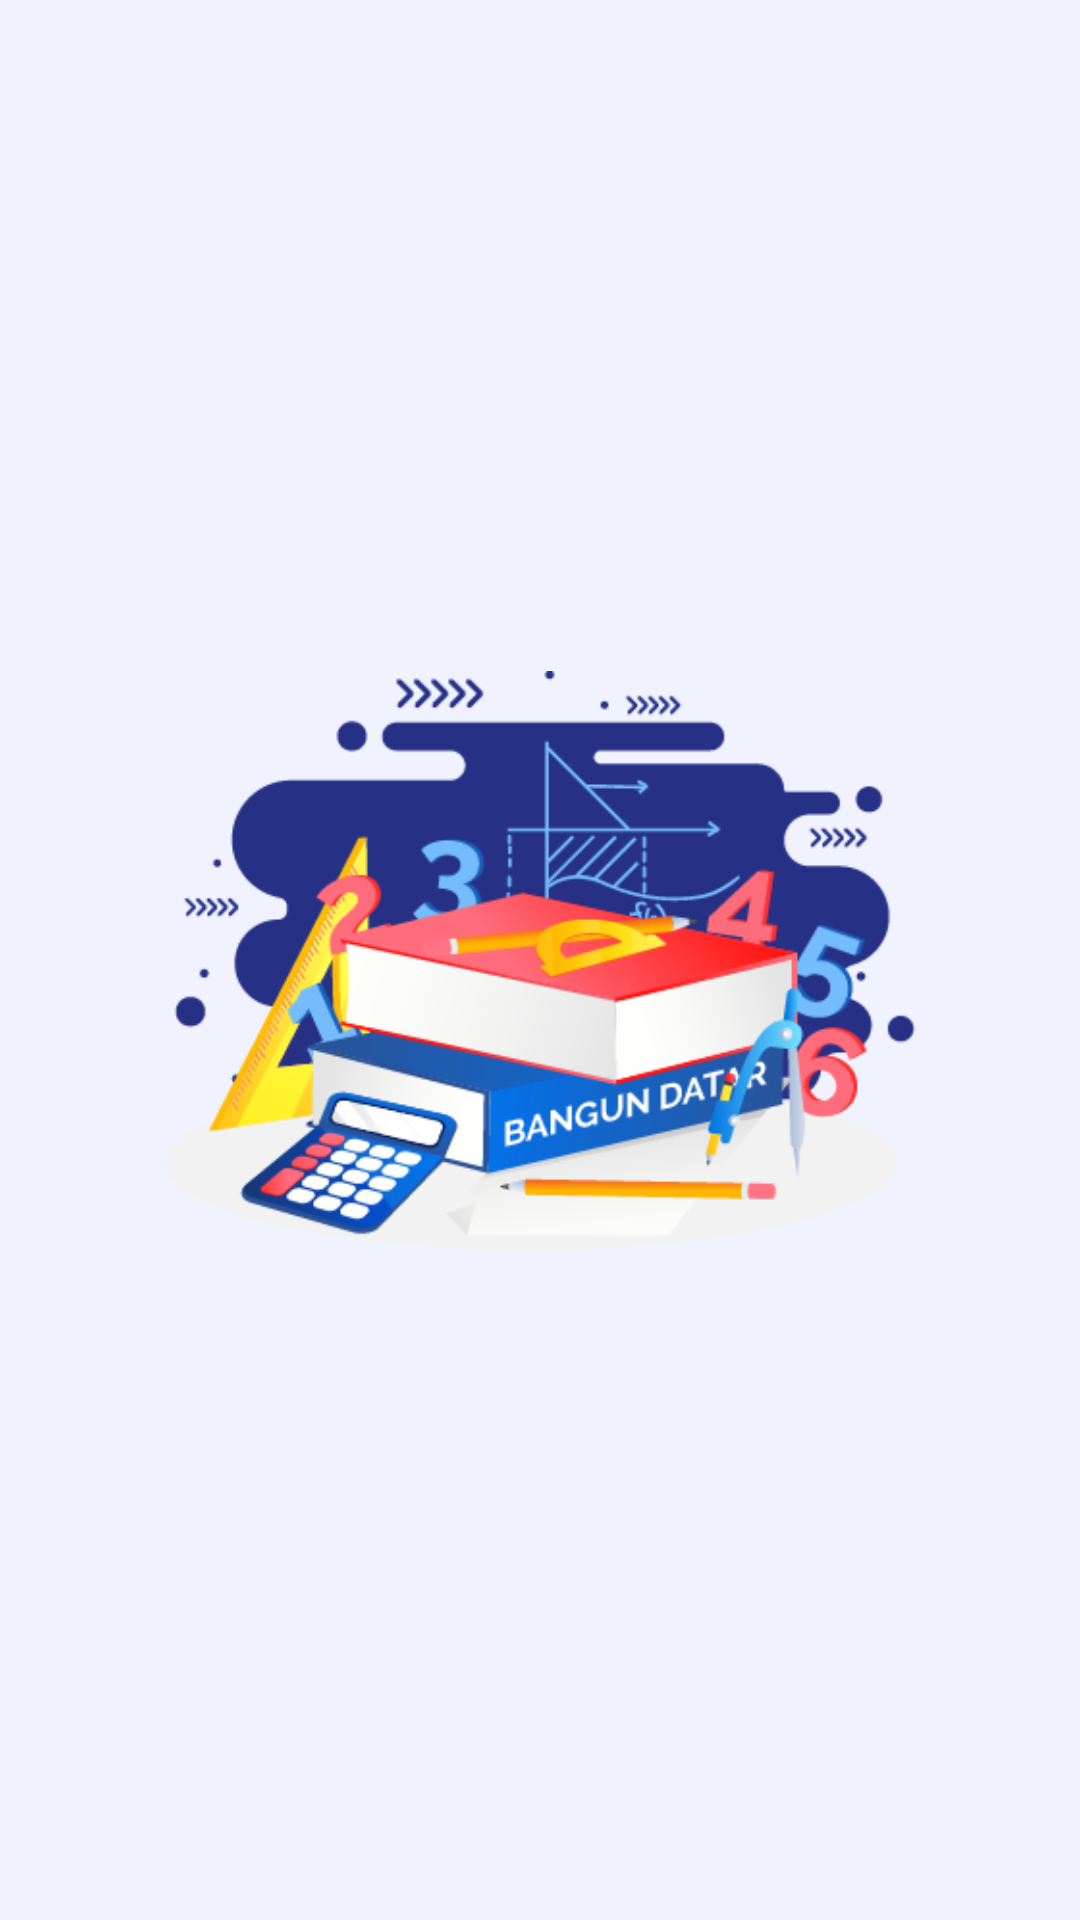

Reconstruct the res/layout file that produces this screen, plus the resources it refers to.
<!-- AndroidManifest.xml: activity theme Theme.AppCompat.Light.NoActionBar -->
<!-- res/layout/activity_splash_screen.xml -->
<?xml version="1.0" encoding="utf-8"?>
<RelativeLayout xmlns:android="http://schemas.android.com/apk/res/android"
    xmlns:app="http://schemas.android.com/apk/res-auto"
    xmlns:tools="http://schemas.android.com/tools"
    android:id="@+id/splashscreen"
    android:layout_width="match_parent"
    android:layout_height="match_parent"
    android:background="@color/bg"
    tools:context="com.example.agungmaruf_1911500518_ae_5.SplashScreenActivity">

    <ImageView
        android:layout_width="250dp"
        android:layout_height="250dp"
        android:layout_centerHorizontal="true"
        android:layout_centerVertical="true"
        android:src="@drawable/splashscreen" />

    <ProgressBar
        android:id="@+id/progressBar"
        style="?android:attr/progressBarStyle"
        android:layout_width="wrap_content"
        android:layout_height="wrap_content"
        android:layout_alignParentBottom="true"
        android:layout_centerHorizontal="true"
        android:layout_marginBottom="106dp" />

    <TextView
        android:layout_width="wrap_content"
        android:layout_height="wrap_content"
        android:layout_centerHorizontal="true"
        android:fontFamily="@font/maisonneuebook"
        android:layout_marginTop="855dp"
        android:textColor="#a9a9a9"
        android:text="Agung Ma'ruf" />

</RelativeLayout>
<!-- resources referenced by this layout -->
<resources>
  <color name="bg">#F0F3FE</color>
  <!-- drawable splashscreen: png bitmap (drawable, 71126 bytes) -->
</resources>
